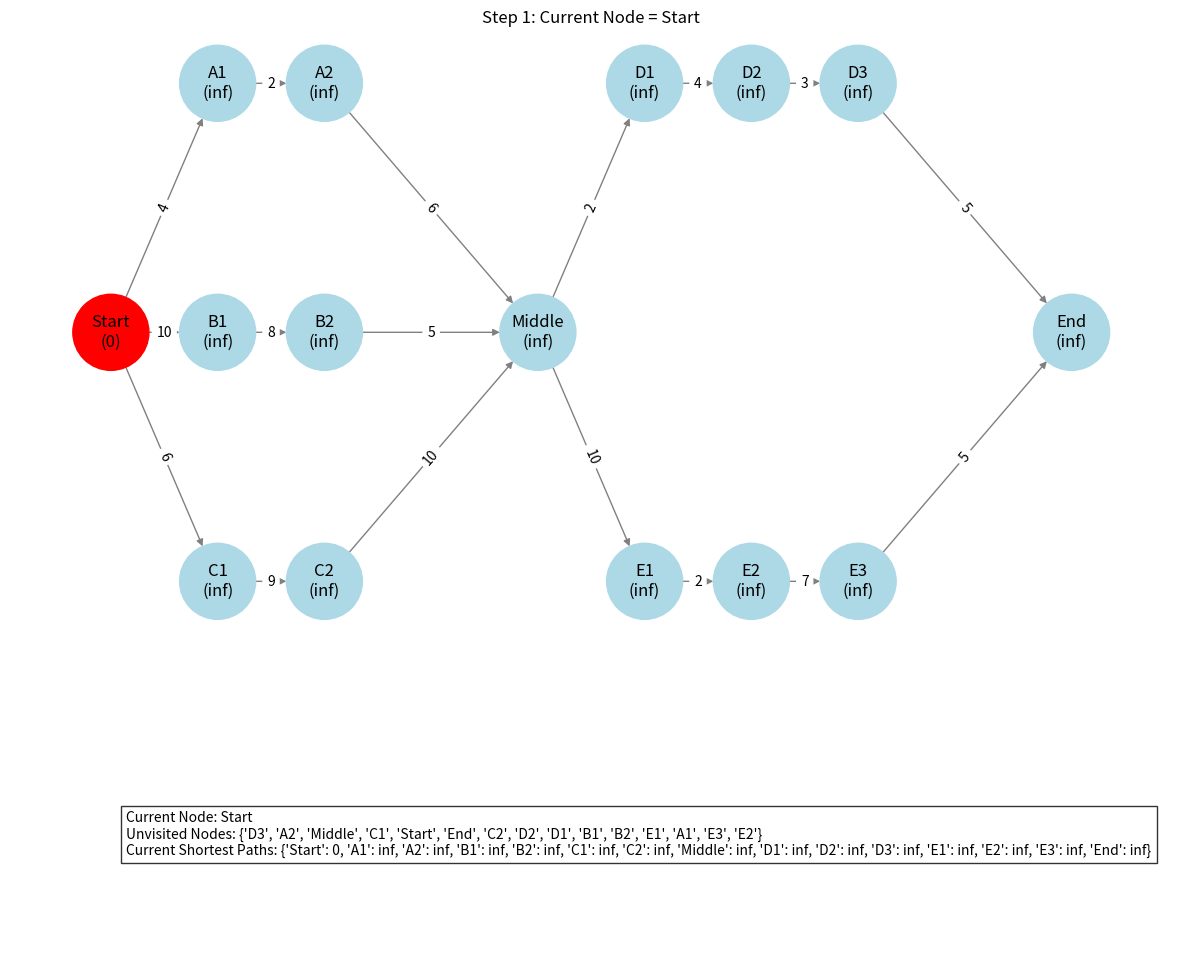

Write the Python code that produced this figure.
import networkx as nx
import matplotlib.pyplot as plt
import random
import time  # 추가

start_node = "Start"
middle_node = "Middle"
end_node = "End"
nodes = ['Start', 'A1', 'A2', 'B1', 'B2', 'C1', 'C2', 'Middle', 'D1', 'D2', 'D3', 'E1', 'E2', 'E3', 'End']  # B3, D4 제거

adj_matrix = [
    [0, 1, 0, 1, 0, 1, 0, 0, 0, 0, 0, 0, 0, 0, 0],  # Start
    [0, 0, 1, 0, 0, 0, 0, 0, 0, 0, 0, 0, 0, 0, 0],  # A1
    [0, 0, 0, 0, 0, 0, 0, 1, 0, 0, 0, 0, 0, 0, 0],  # A2
    [0, 0, 0, 0, 1, 0, 0, 0, 0, 0, 0, 0, 0, 0, 0],  # B1
    [0, 0, 0, 0, 0, 0, 0, 1, 0, 0, 0, 0, 0, 0, 0],  # B2 (Middle로 연결)
    [0, 0, 0, 0, 0, 0, 1, 0, 0, 0, 0, 0, 0, 0, 0],  # C1
    [0, 0, 0, 0, 0, 0, 0, 1, 0, 0, 0, 0, 0, 0, 0],  # C2
    [0, 0, 0, 0, 0, 0, 0, 0, 1, 0, 0, 1, 0, 0, 0],  # Middle
    [0, 0, 0, 0, 0, 0, 0, 0, 0, 1, 0, 0, 0, 0, 0],  # D1
    [0, 0, 0, 0, 0, 0, 0, 0, 0, 0, 1, 0, 0, 0, 0],  # D2
    [0, 0, 0, 0, 0, 0, 0, 0, 0, 0, 0, 0, 0, 0, 1],  # D3 (End로 연결)
    [0, 0, 0, 0, 0, 0, 0, 0, 0, 0, 0, 0, 1, 0, 0],  # E1
    [0, 0, 0, 0, 0, 0, 0, 0, 0, 0, 0, 0, 0, 1, 0],  # E2
    [0, 0, 0, 0, 0, 0, 0, 0, 0, 0, 0, 0, 0, 0, 1],  # E3
    [0, 0, 0, 0, 0, 0, 0, 0, 0, 0, 0, 0, 0, 0, 0],  # End
]

# 가중치가 있는 인접 행렬 생성 (0은 연결되지 않음, 양수는 가중치)
weighted_matrix = []
for row in adj_matrix:
    weighted_row = []
    for cell in row:
        if cell == 1:
            # 1-10 사이의 랜덤 가중치 부여
            weighted_row.append(random.randint(1, 10))
        else:
            weighted_row.append(0)
    weighted_matrix.append(weighted_row)

# NetworkX 그래프 생성
G = nx.DiGraph()

# 노드 추가
for node in nodes:
    G.add_node(node)

# 엣지 추가 (가중치 포함)
for i in range(len(nodes)):
    for j in range(len(nodes)):
        if weighted_matrix[i][j] > 0:
            G.add_edge(nodes[i], nodes[j], weight=weighted_matrix[i][j])

# 노드 위치 설정 (가로 배치)
# 노드 위치 설정 (가로 배치)
pos = {
    # Start 노드
    start_node: (0, 1),
    
    # Start -> Middle 경로
    "A1": (1, 2), "A2": (2, 2),
    "B1": (1, 1), "B2": (2, 1), 
    "C1": (1, 0), "C2": (2, 0),
    
    # Middle 노드
    middle_node: (4, 1),
    
    # Middle -> End 경로
    "D1": (5, 2), "D2": (6, 2), "D3": (7, 2),
    "E1": (5, 0), "E2": (6, 0), "E3": (7, 0),
    
    # End 노드
    end_node: (9, 1)
}

# 최단 경로 재구성 함수
def reconstruct_path(previous_nodes, start_node, end_node):
    path = []
    current_node = end_node
    
    while current_node is not None:
        path.insert(0, current_node)
        current_node = previous_nodes[current_node]
    
    return path

def dijkstra_with_visualization(graph, start_node, end_node):
    # 초기화
    shortest_paths = {node: float('inf') for node in graph.nodes}
    shortest_paths[start_node] = 0
    previous_nodes = {node: None for node in graph.nodes}
    unvisited_nodes = set(graph.nodes)
    
    # 모든 단계를 저장할 리스트
    all_steps = []
    
    # 각 단계의 상태 저장
    while unvisited_nodes:
        current_node = min(unvisited_nodes, key=lambda node: shortest_paths[node])
        
        # 현재 상태 저장
        step_info = {
            'current_node': current_node,
            'shortest_paths': shortest_paths.copy(),
            'previous_nodes': previous_nodes.copy(),
            'unvisited_nodes': unvisited_nodes.copy()
        }
        all_steps.append(step_info)
        
        if current_node == end_node:
            break
            
        for neighbor in graph.neighbors(current_node):
            edge_weight = graph[current_node][neighbor]['weight']
            new_distance = shortest_paths[current_node] + edge_weight
            
            if new_distance < shortest_paths[neighbor]:
                shortest_paths[neighbor] = new_distance
                previous_nodes[neighbor] = current_node
                
        unvisited_nodes.remove(current_node)
    
    # 최종 경로 상태 추가
    final_path = reconstruct_path(previous_nodes, start_node, end_node)
    final_step = {
        'current_node': 'final',
        'shortest_paths': shortest_paths,
        'previous_nodes': previous_nodes,
        'unvisited_nodes': set(),
        'final_path': final_path
    }
    all_steps.append(final_step)
    
    fig, (ax1, ax2) = plt.subplots(2, 1, figsize=(15, 12), height_ratios=[3, 1])
    plt.subplots_adjust(hspace=0.3)
    
    def update(frame):
        ax1.clear()
        ax2.clear()
        
        step = all_steps[frame]
        current_node = step['current_node']
        shortest_paths = step['shortest_paths']
        previous_nodes = step['previous_nodes']
        
        if current_node == 'final':
            # 최종 경로 표시
            final_path = step['final_path']
            node_colors = ["yellow" if node in final_path else "lightblue" for node in G.nodes]
            edge_colors = [
                "yellow" if (u in final_path and v in final_path and 
                            abs(final_path.index(u) - final_path.index(v)) == 1)
                else "gray" for u, v in G.edges()
            ]
            title = f"Final Shortest Path | Total Cost: {shortest_paths[end_node]}"
        else:
            # 진행 중인 상태 표시
            node_colors = ["red" if node == current_node 
                         else "lightgreen" if shortest_paths[node] < float('inf')
                         else "lightblue" for node in G.nodes]
            edge_colors = ["blue" if previous_nodes[v] == u else "gray" 
                         for u, v in G.edges()]
            title = f"Step {frame + 1}: Current Node = {current_node}"
        
        # 그래프 그리기
        nx.draw(G, pos=pos, ax=ax1,
                with_labels=False,
                node_color=node_colors,
                edge_color=edge_colors,
                node_size=3000,
                font_size=10)
        
        # 엣지 가중치 표시
        edge_labels = nx.get_edge_attributes(G, 'weight')
        nx.draw_networkx_edge_labels(G, pos, edge_labels=edge_labels, ax=ax1)
        
        # 노드 레이블 표시
        labels = {node: f"{node}\n({shortest_paths[node]})" for node in graph.nodes}
        nx.draw_networkx_labels(graph, pos=pos, labels=labels, ax=ax1)
        
        ax1.set_title(title)
        
        # 상태 정보 표시
        if current_node == 'final':
            status_text = [
                "Search Complete!",
                f"Shortest Path: {' -> '.join(step['final_path'])}",
                f"Total Cost: {shortest_paths[end_node]}"
            ]
        else:
            status_text = [
                f"Current Node: {current_node}",
                f"Unvisited Nodes: {step['unvisited_nodes']}",
                f"Current Shortest Paths: {dict(shortest_paths)}"
            ]
        
        ax2.text(0.1, 0.5, '\n'.join(status_text), fontsize=10,
                bbox=dict(facecolor='white', alpha=0.8))
        ax2.axis('off')
    
    # 키보드 이벤트 핸들러
    current_frame = [0]
    
    def on_key(event):
        if event.key == 'right' and current_frame[0] < len(all_steps) - 1:
            current_frame[0] += 1
        elif event.key == 'left' and current_frame[0] > 0:
            current_frame[0] -= 1
        update(current_frame[0])
        plt.draw()
    
    fig.canvas.mpl_connect('key_press_event', on_key)
    
    # 초기 프레임 표시
    update(0)
    plt.show()

# 다익스트라 실행 및 결과 출력
dijkstra_with_visualization(G, start_node=start_node, end_node=end_node)
